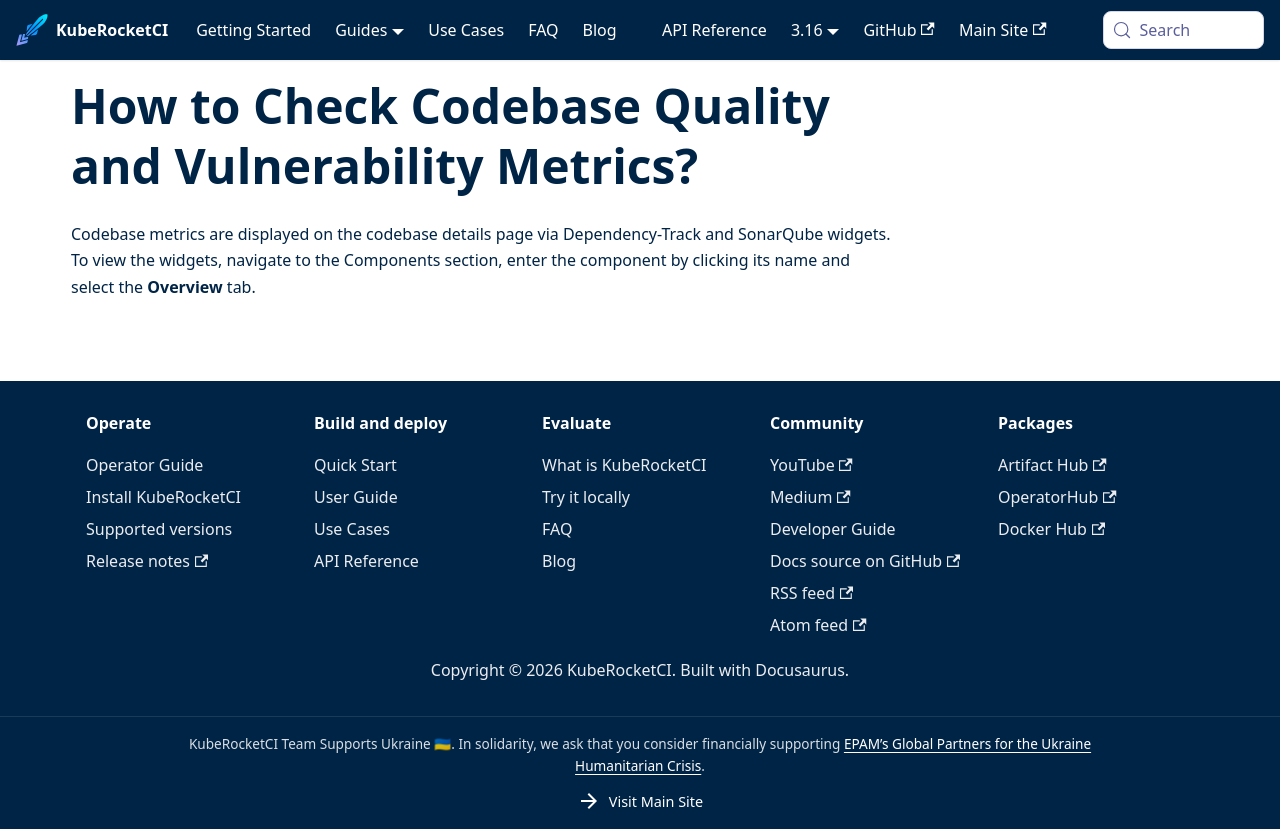

repository: KubeRocketCI/docs · page: faq/how-to/developer/check-application-metrics.html · generator: docusaurus

# How to Check Codebase Quality and Vulnerability Metrics?

<head>
  <link rel="canonical" href="https://docs.kuberocketci.io/faq/how-to/developer/check-application-metrics" />
</head>

Codebase metrics are displayed on the codebase details page via Dependency-Track and SonarQube widgets. To view the widgets, navigate to the Components section, enter the component by clicking its name and select the **Overview** tab.
